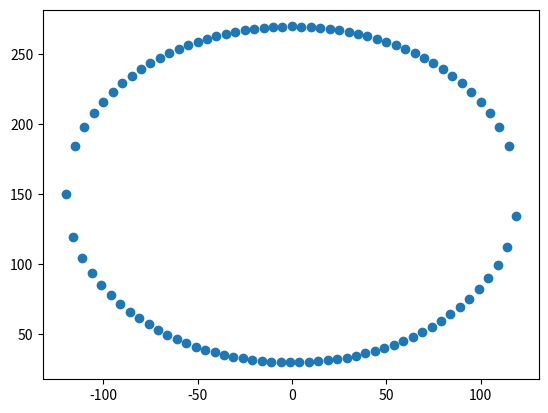
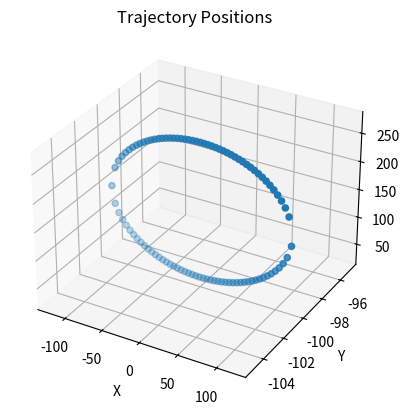

These figures' Python source, in order:
# We are going to trace a small circle in the global x-z plane

import numpy as np
import matplotlib.pyplot as plt
from mpl_toolkits.mplot3d import Axes3D

def trajectory_positions():
    # a circle discretized into 20 points
    angles = np.linspace(0,360,20)

    # the ee positions
    x = []
    y = []
    z = []

    radius = 50
    """
    for i in angles:
        x.append(50 + radius + radius*np.cos(i*np.pi/180))
        y.append(-100)
        z.append(30 + radius + radius*np.sin(i*np.pi/180))
    """
    x_array = np.arange(-120, 120, 5)
    for x_value in x_array:
        x.append(x_value)
        z.append(np.sqrt(120**2 - x_value**2)+150)
        y.append(-100)
    for x_value in np.invert(x_array):
        x.append(x_value)
        z.append(-np.sqrt(120**2 - x_value**2)+150)
        y.append(-100)
    # plotting the points to check the shape
    plt.scatter(x,z)
    plt.show()
    return [x,y,z]

if __name__ == "__main__":
    # Get the trajectory positions
    positions = trajectory_positions()

    # Create a 3D plot
    fig = plt.figure()
    ax = fig.add_subplot(111, projection='3d')

    # Extract x, y, z coordinates
    x, y, z = positions

    # Plot the points
    ax.scatter(x, y, z)

    # Set labels and title
    ax.set_xlabel('X')
    ax.set_ylabel('Y')
    ax.set_zlabel('Z')
    ax.set_title('Trajectory Positions')

    # Show the plot
    plt.show()